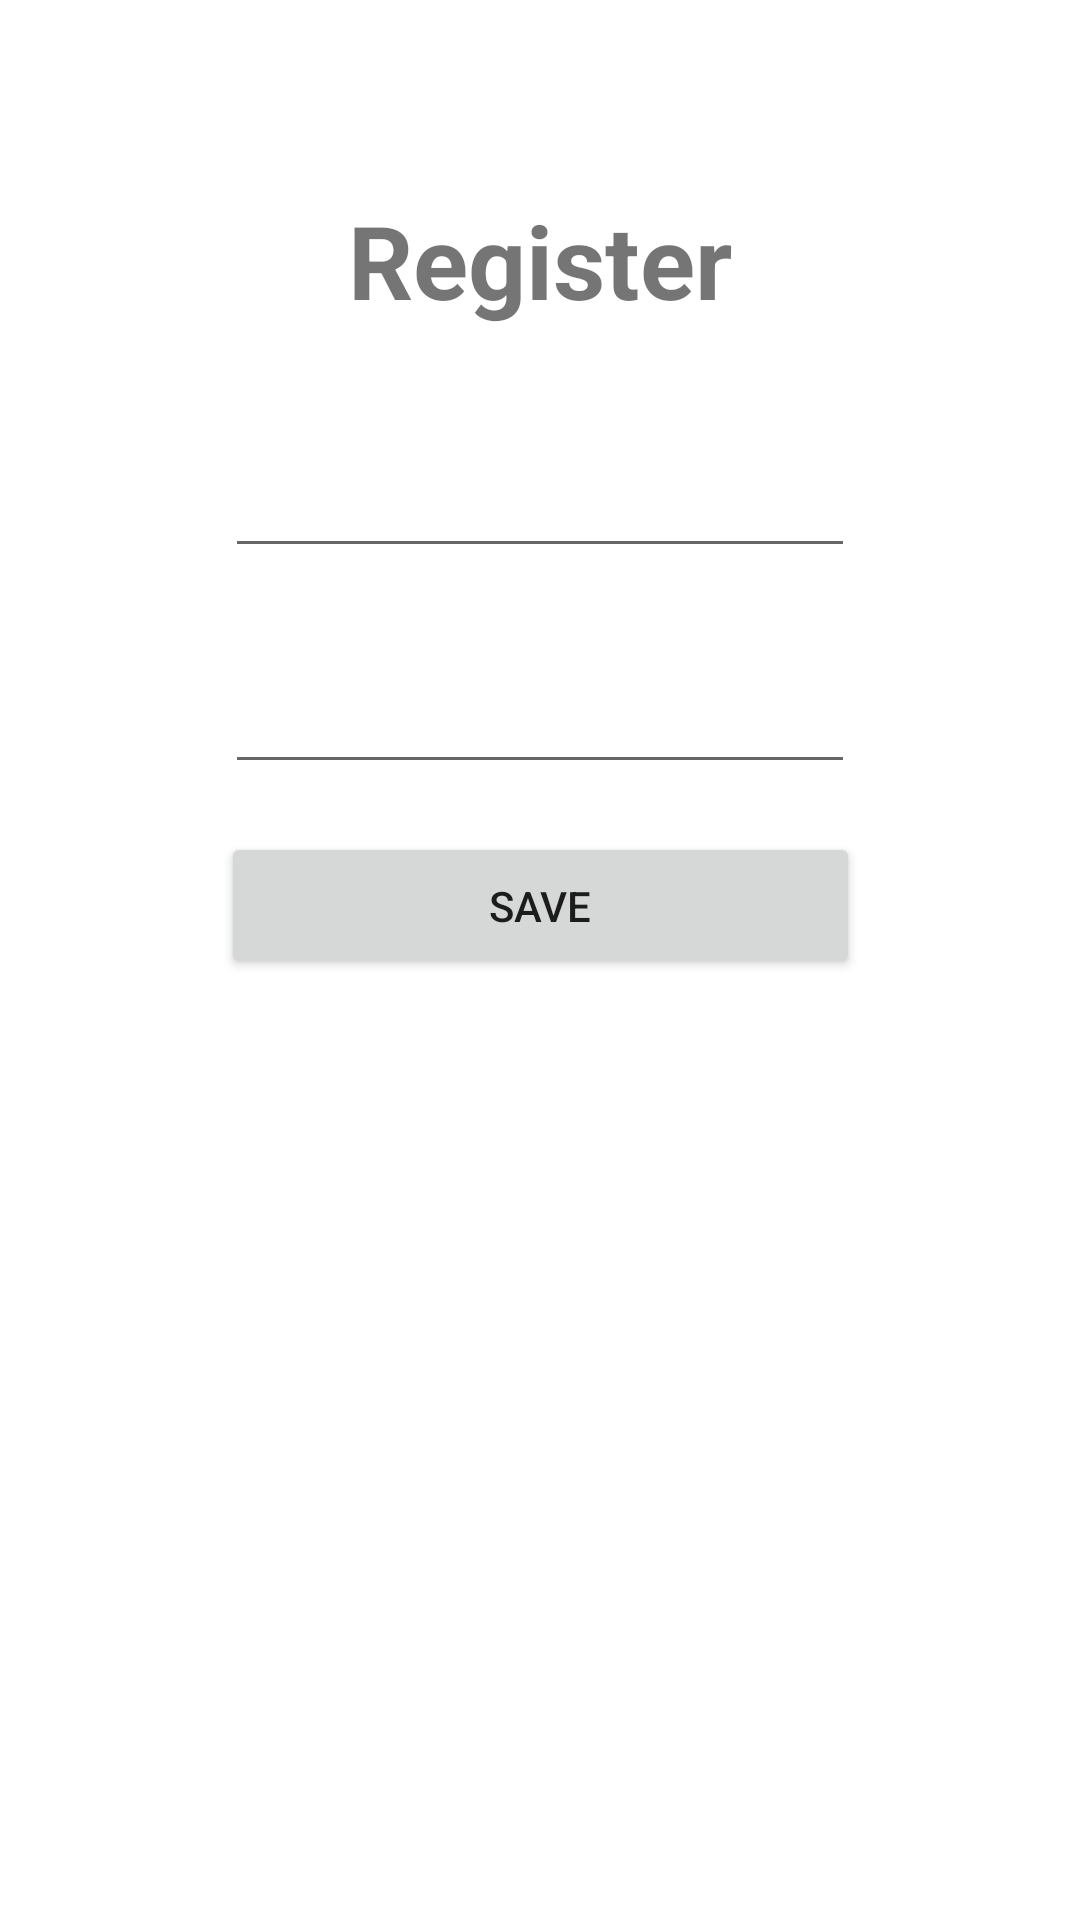

Produce the Android XML layout that renders to this screen, including the resource entries it uses.
<!-- AndroidManifest.xml: application theme Theme.FirebaseUE2022 -->
<!-- res/layout/fragment_registro.xml -->
<?xml version="1.0" encoding="utf-8"?>
<androidx.constraintlayout.widget.ConstraintLayout xmlns:android="http://schemas.android.com/apk/res/android"
    xmlns:app="http://schemas.android.com/apk/res-auto"
    xmlns:tools="http://schemas.android.com/tools"
    android:id="@+id/frameLayout"
    android:layout_width="match_parent"
    android:layout_height="match_parent"
    tools:context=".ui.fragments.RegistroFragment" >

    <TextView
        android:id="@+id/textView2"
        android:layout_width="wrap_content"
        android:layout_height="wrap_content"
        android:layout_marginTop="64dp"
        android:text="@string/valtitleregister"
        android:textSize="34sp"
        android:textStyle="bold"
        app:layout_constraintEnd_toEndOf="parent"
        app:layout_constraintStart_toStartOf="parent"
        app:layout_constraintTop_toTopOf="parent" />

    <EditText
        android:id="@+id/txtCourse"
        android:layout_width="wrap_content"
        android:layout_height="wrap_content"
        android:layout_marginTop="32dp"
        android:ems="10"
        android:inputType="textPersonName"
        android:minHeight="48dp"
        app:layout_constraintEnd_toEndOf="parent"
        app:layout_constraintStart_toStartOf="parent"
        app:layout_constraintTop_toBottomOf="@+id/textView2" />

    <EditText
        android:id="@+id/txtScore"
        android:layout_width="wrap_content"
        android:layout_height="wrap_content"
        android:layout_marginTop="24dp"
        android:ems="10"
        android:inputType="number"
        android:minHeight="48dp"
        app:layout_constraintEnd_toEndOf="parent"
        app:layout_constraintStart_toStartOf="parent"
        app:layout_constraintTop_toBottomOf="@+id/txtCourse" />

    <Button
        android:id="@+id/btnSave"
        android:layout_width="213dp"
        android:layout_height="49dp"
        android:layout_marginTop="16dp"
        android:text="@string/valbtnsave"
        app:layout_constraintEnd_toEndOf="parent"
        app:layout_constraintStart_toStartOf="parent"
        app:layout_constraintTop_toBottomOf="@+id/txtScore" />
</androidx.constraintlayout.widget.ConstraintLayout>
<!-- resources referenced by this layout -->
<resources>
  <string name="valbtnsave">Save</string>
  <string name="valtitleregister">Register</string>
  <style name="Theme.FirebaseUE2022" parent="Theme.MaterialComponents.DayNight.DarkActionBar">
          
          <item name="colorPrimary">@color/purple_500</item>
          <item name="colorPrimaryVariant">@color/purple_700</item>
          <item name="colorOnPrimary">@color/white</item>
          
          <item name="colorSecondary">@color/teal_200</item>
          <item name="colorSecondaryVariant">@color/teal_700</item>
          <item name="colorOnSecondary">@color/black</item>
          
          <item name="android:statusBarColor">?attr/colorPrimaryVariant</item>
          
      </style>
  <!-- not gathered from this repository: default colours our renderer supplied (Android Studio template values) -->
  <color name="purple_500">#FF6200EE</color>
  <color name="purple_700">#FF3700B3</color>
  <color name="teal_200">#FF03DAC5</color>
  <color name="teal_700">#FF018786</color>
  <color name="black">#FF000000</color>
  <color name="white">#FFFFFFFF</color>
</resources>
